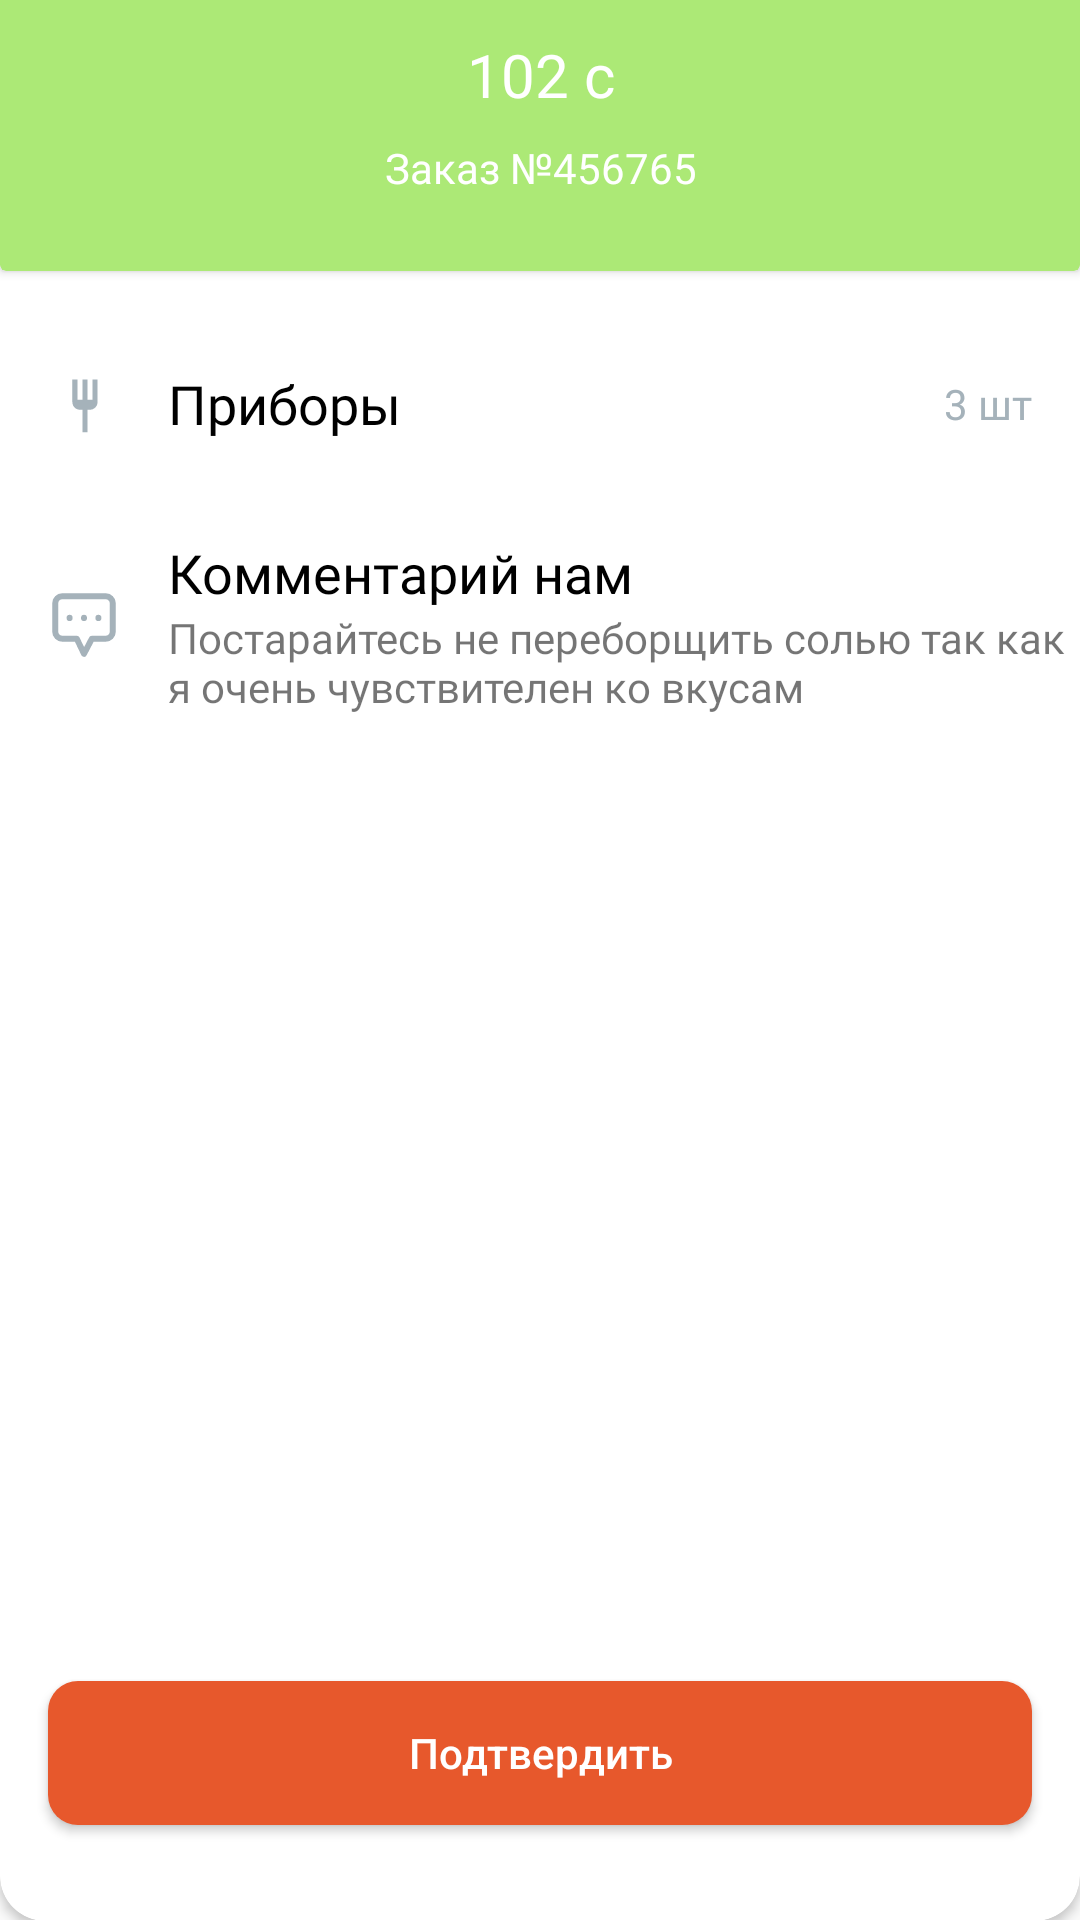

Android layout source for this screen:
<!-- AndroidManifest.xml: application theme Theme.NeoCafe -->
<!-- res/layout/fragment_order_confirmed.xml -->
<?xml version="1.0" encoding="utf-8"?>
<androidx.constraintlayout.widget.ConstraintLayout xmlns:android="http://schemas.android.com/apk/res/android"
    xmlns:app="http://schemas.android.com/apk/res-auto"
    xmlns:tools="http://schemas.android.com/tools"
    android:layout_width="match_parent"
    android:layout_height="match_parent"
    tools:context=".view.basket.orderDeliveryOrPickup.OrderConfirmedFragment">

    <androidx.cardview.widget.CardView
        android:layout_width="match_parent"
        android:layout_height="800dp"
        android:layout_marginTop="50dp"
        app:cardCornerRadius="15dp"
        app:layout_constraintBottom_toBottomOf="parent">

        <androidx.constraintlayout.widget.ConstraintLayout
            android:layout_width="match_parent"
            android:layout_height="match_parent">


            <androidx.cardview.widget.CardView
                android:id="@+id/cardView11"
                android:layout_width="0dp"
                android:layout_height="250dp"
                android:backgroundTint="#ACE976"
                app:layout_constraintEnd_toEndOf="parent"
                app:layout_constraintStart_toStartOf="parent"
                app:layout_constraintTop_toTopOf="parent">

                <androidx.constraintlayout.widget.ConstraintLayout
                    android:layout_width="match_parent"
                    android:layout_height="match_parent">

                    <TextView
                        android:id="@+id/order_confirm_text"
                        style="@style/TitleTextStyle"
                        android:layout_width="wrap_content"
                        android:layout_height="wrap_content"
                        android:layout_marginTop="32dp"
                        android:text="Подтверждение заказа"
                        android:textColor="@color/white"
                        app:layout_constraintEnd_toEndOf="parent"
                        app:layout_constraintStart_toStartOf="parent"
                        app:layout_constraintTop_toTopOf="parent" />

                    <ImageView
                        android:id="@+id/imageView19"
                        android:layout_width="80dp"
                        android:layout_height="80dp"
                        android:layout_marginTop="16dp"
                        android:src="@drawable/delvered_img_white"
                        app:layout_constraintEnd_toEndOf="@+id/order_confirm_text"
                        app:layout_constraintHorizontal_bias="0.496"
                        app:layout_constraintStart_toStartOf="@+id/order_confirm_text"
                        app:layout_constraintTop_toBottomOf="@+id/order_confirm_text" />

                    <TextView
                        android:id="@+id/order_price"
                        style="@style/TitleTextStyle"
                        android:layout_width="wrap_content"
                        android:layout_height="wrap_content"
                        android:layout_marginTop="16dp"
                        android:text="102 c"
                        android:textColor="@color/white"
                        app:layout_constraintEnd_toEndOf="@+id/order_confirm_text"
                        app:layout_constraintStart_toStartOf="@+id/order_confirm_text"
                        app:layout_constraintTop_toBottomOf="@+id/imageView19" />

                    <TextView
                        android:id="@+id/order_number"
                        android:layout_width="wrap_content"
                        android:layout_height="wrap_content"
                        android:layout_marginTop="8dp"
                        android:fontFamily="@font/montserrat"
                        android:text="Заказ №456765"
                        android:textColor="@color/white"
                        app:layout_constraintEnd_toEndOf="@+id/order_price"
                        app:layout_constraintStart_toStartOf="@+id/order_price"
                        app:layout_constraintTop_toBottomOf="@+id/order_price" />
                </androidx.constraintlayout.widget.ConstraintLayout>
            </androidx.cardview.widget.CardView>

            <androidx.recyclerview.widget.RecyclerView
                android:id="@+id/recyclerView2"
                android:layout_width="0dp"
                android:layout_height="wrap_content"
                android:layout_marginStart="16dp"
                android:layout_marginTop="16dp"
                android:layout_marginEnd="16dp"
                app:layout_constraintEnd_toEndOf="parent"
                app:layout_constraintStart_toStartOf="parent"
                app:layout_constraintTop_toBottomOf="@+id/cardView11" />

            <TextView
                android:id="@+id/cluttery_text"
                android:layout_width="wrap_content"
                android:layout_height="wrap_content"
                android:layout_marginStart="16dp"
                android:fontFamily="@font/montserrat"
                android:text="Приборы"
                android:textColor="@color/black"
                android:textSize="18sp"
                app:layout_constraintBottom_toBottomOf="@+id/imageView22"
                app:layout_constraintStart_toEndOf="@+id/imageView22"
                app:layout_constraintTop_toTopOf="@+id/imageView22" />

            <TextView
                android:id="@+id/cluttery_text2"
                android:layout_width="wrap_content"
                android:layout_height="wrap_content"
                android:layout_marginStart="16dp"
                android:layout_marginTop="32dp"
                android:fontFamily="@font/montserrat"
                android:text="Комментарий нам"
                android:textColor="@color/black"
                android:textSize="18sp"
                app:layout_constraintStart_toEndOf="@+id/imageView23"
                app:layout_constraintTop_toBottomOf="@+id/cluttery_text" />

            <ImageView
                android:id="@+id/imageView22"
                android:layout_width="wrap_content"
                android:layout_height="wrap_content"
                android:layout_marginStart="16dp"
                android:layout_marginTop="16dp"
                android:src="@drawable/bx_fork_1"
                app:layout_constraintStart_toStartOf="parent"
                app:layout_constraintTop_toBottomOf="@+id/recyclerView2" />

            <TextView
                android:id="@+id/cluttery_amount"
                android:layout_width="wrap_content"
                android:layout_height="wrap_content"
                android:layout_marginEnd="16dp"
                android:fontFamily="@font/montserrat"
                android:text="3 шт"
                android:textColor="@color/grey"
                app:layout_constraintBottom_toBottomOf="@+id/cluttery_text"
                app:layout_constraintEnd_toEndOf="parent"
                app:layout_constraintTop_toTopOf="@+id/cluttery_text" />

            <ImageView
                android:id="@+id/imageView23"
                android:layout_width="wrap_content"
                android:layout_height="wrap_content"
                android:layout_marginTop="32dp"
                android:src="@drawable/annotation_typing"
                app:layout_constraintBottom_toBottomOf="@+id/order_comment"
                app:layout_constraintStart_toStartOf="@+id/imageView22"
                app:layout_constraintTop_toBottomOf="@+id/imageView22" />

            <TextView
                android:id="@+id/order_comment"
                android:layout_width="0dp"
                android:layout_height="wrap_content"
                android:fontFamily="@font/montserrat"
                android:text="Постарайтесь не переборщить солью так как я очень чувствителен ко вкусам"
                app:layout_constraintEnd_toEndOf="parent"
                app:layout_constraintStart_toStartOf="@+id/cluttery_text2"
                app:layout_constraintTop_toBottomOf="@+id/cluttery_text2" />

            <Button
                android:id="@+id/btn_confirm"
                android:layout_width="0dp"
                android:layout_height="wrap_content"
                android:layout_marginStart="16dp"
                android:layout_marginEnd="16dp"
                android:layout_marginBottom="32dp"
                android:background="@drawable/rounded_auth_btn"
                android:text="Подтвердить"
                android:textAllCaps="false"
                android:textColor="@color/white"
                app:layout_constraintBottom_toBottomOf="parent"
                app:layout_constraintEnd_toEndOf="parent"
                app:layout_constraintStart_toStartOf="parent" />
        </androidx.constraintlayout.widget.ConstraintLayout>
    </androidx.cardview.widget.CardView>
</androidx.constraintlayout.widget.ConstraintLayout>
<!-- resources referenced by this layout -->
<resources>
  <color name="black">#FF000000</color>
  <color name="grey">#A5B2BA</color>
  <color name="white">#FFFFFFFF</color>
  <!-- drawable annotation_typing (drawable) -->
  <vector xmlns:android="http://schemas.android.com/apk/res/android"
      android:width="24dp"
      android:height="24dp"
      android:viewportWidth="24"
      android:viewportHeight="24">
    <path
        android:pathData="M7.2,9.69V9.6M12,9.69V9.6M16.8,9.69V9.6M14.609,16.591L12,21.6L9.6,16.591H4.8C3.474,16.591 2.4,15.517 2.4,14.191V4.8C2.4,3.474 3.474,2.4 4.8,2.4H19.2C20.525,2.4 21.6,3.474 21.6,4.8V14.191C21.6,15.517 20.525,16.591 19.2,16.591H14.609Z"
        android:strokeLineJoin="round"
        android:strokeWidth="2"
        android:fillColor="#00000000"
        android:strokeColor="#A5B2BA"
        android:strokeLineCap="round"/>
  </vector>
  <!-- drawable bx_fork_1 (drawable) -->
  <vector xmlns:android="http://schemas.android.com/apk/res/android"
      android:width="24dp"
      android:height="24dp"
      android:viewportWidth="24"
      android:viewportHeight="24">
    <group>
      <clip-path
          android:pathData="M0,0h24v24h-24z"/>
      <path
          android:pathData="M14.825,10.899L13.149,10.893L13.155,4.194L11.473,4.194L11.479,10.893L9.802,10.899L9.802,4.194L8.12,4.194L8.126,11.734C8.126,12.4 8.391,13.039 8.862,13.509C9.333,13.98 9.971,14.245 10.637,14.246H11.479L11.473,21.786L13.155,21.786L13.149,14.246L13.99,14.246C14.656,14.245 15.295,13.98 15.766,13.509C16.236,13.039 16.501,12.4 16.502,11.734L16.507,4.194L14.825,4.194L14.825,10.899Z"
          android:fillColor="#A5B2BA"/>
    </group>
  </vector>
  <!-- drawable delvered_img_white (drawable) -->
  <vector xmlns:android="http://schemas.android.com/apk/res/android"
      android:width="16dp"
      android:height="17dp"
      android:viewportWidth="16"
      android:viewportHeight="17">
      <path
          android:pathData="M5.333,8.5L7.023,10.021C7.311,10.279 7.758,10.24 7.995,9.934L10.667,6.5M8,15.166C11.682,15.166 14.667,12.182 14.667,8.5C14.667,4.818 11.682,1.833 8,1.833C4.318,1.833 1.333,4.818 1.333,8.5C1.333,12.182 4.318,15.166 8,15.166Z"
          android:strokeLineJoin="round"
          android:strokeWidth="1.5"
          android:fillColor="#00000000"
          android:strokeColor="#FFFFFF"
          android:strokeLineCap="round"/>
  </vector>
  <!-- drawable rounded_auth_btn (drawable) -->
  <?xml version="1.0" encoding="utf-8"?>
  <selector xmlns:android="http://schemas.android.com/apk/res/android">
      <item android:state_enabled="true">
          <shape>
              <solid android:color="@color/main_orange" /> 
              <corners android:radius="10dp" />
          </shape>
      </item>
      <item android:state_enabled="false">
          <shape>
              <solid android:color="#F2F4F9" /> 
              <corners android:radius="10dp" />
          </shape>
      </item>
  </selector>
  <style name="TitleTextStyle">
          <item name="android:textSize">20sp</item>
          <item name="android:textColor">@color/black</item>
          <item name="android:fontFamily">@font/montserrat_bold</item>
      </style>
  <style name="Theme.NeoCafe" parent="Base.Theme.NeoCafe" />
  <color name="main_orange">#E7582C</color>
  <style name="Base.Theme.NeoCafe" parent="Theme.AppCompat.Light.NoActionBar">
          <item name="android:statusBarColor">@color/white</item>
      </style>
</resources>
